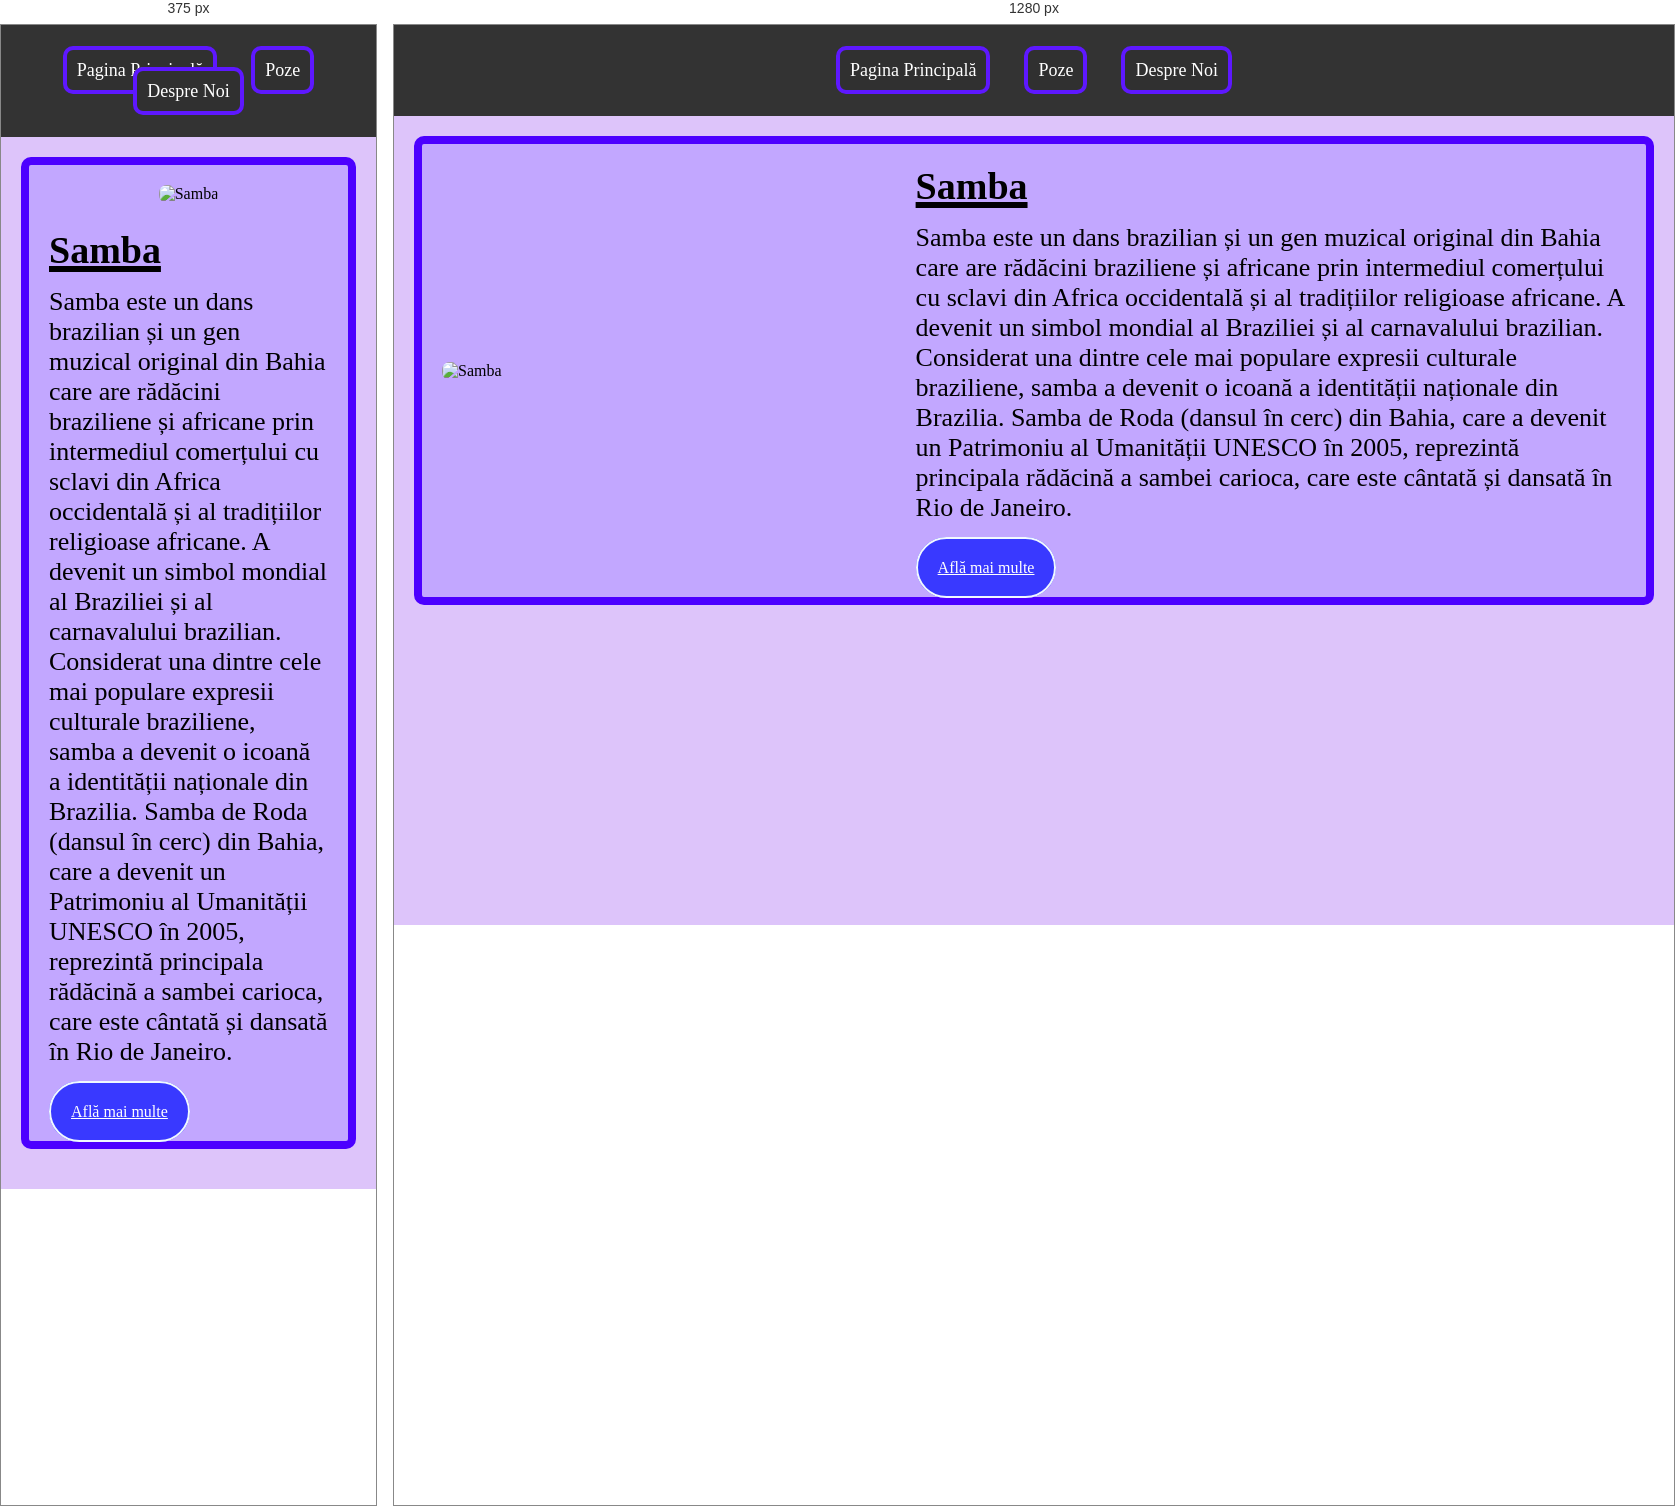
Rendered at 375 px and 1280 px, left to right.

<!-- file: samba.html -->
<!DOCTYPE html>
<html lang="ro">
<head>
    <meta charset="UTF-8">
    <meta name="viewport" content="width=device-width, initial-scale=1.0">
    <title>Samba</title>
    <link rel="stylesheet" href="style.css">
</head>
<body>
    <nav class="navbar">
        <ul>
            <li><a href="index.html">Pagina Principală</a></li>
            <li><a href="poze.html">Poze</a></li>
            <li><a href="despre-noi.html">Despre Noi</a></li>
        </ul>
    </nav>

    <!-- Pagina Principală - Conținut -->
    <div class="container">
        <section class="content-section">
            <div class="image">
                <img src="./poze/samba.png" alt="Samba">
            </div>
            <div class="text">
                <h2 class="h2-title">Samba</h2>
                <p> Samba este un dans brazilian și un gen muzical original din Bahia care are rădăcini braziliene  și africane prin intermediul comerțului cu sclavi din Africa occidentală și al tradițiilor religioase africane. A devenit un simbol mondial al Braziliei și al carnavalului brazilian.
                    Considerat una dintre cele mai populare expresii culturale braziliene, samba a devenit o icoană a identității naționale din Brazilia. Samba de Roda (dansul în cerc) din Bahia, care a devenit un Patrimoniu al Umanității UNESCO în 2005, reprezintă principala rădăcină a sambei carioca, care este cântată și dansată în Rio de Janeiro.</p>
                    <br></br><a class="link-btn" href="https://ro.wikipedia.org/wiki/Samba" target="_blank">Află mai multe</a>
                </div>
        </section>
        </div>
</body>
</html>

/* @media block from style.css */
@media (max-width: 768px) {
    .content-section {
        flex-direction: column;
    }

    .content-section.reverse {
        flex-direction: column;
    }

    .content-section .image {
        margin-bottom: 15px;
        flex-basis: 100%; /* Pe mobil, imaginea ocupă toată lățimea */
    }

    .content-section .image img {
        width: 100%;
    }

    .content-section .text {
        flex-basis: 100%; /* Textul ocupă toată lățimea pe mobil */
    }
    .nume{
        padding: 30px;
        margin: 50px;
        border: 5px solid;
        border-radius: 5px;
        border-color: #240077;
    }
}